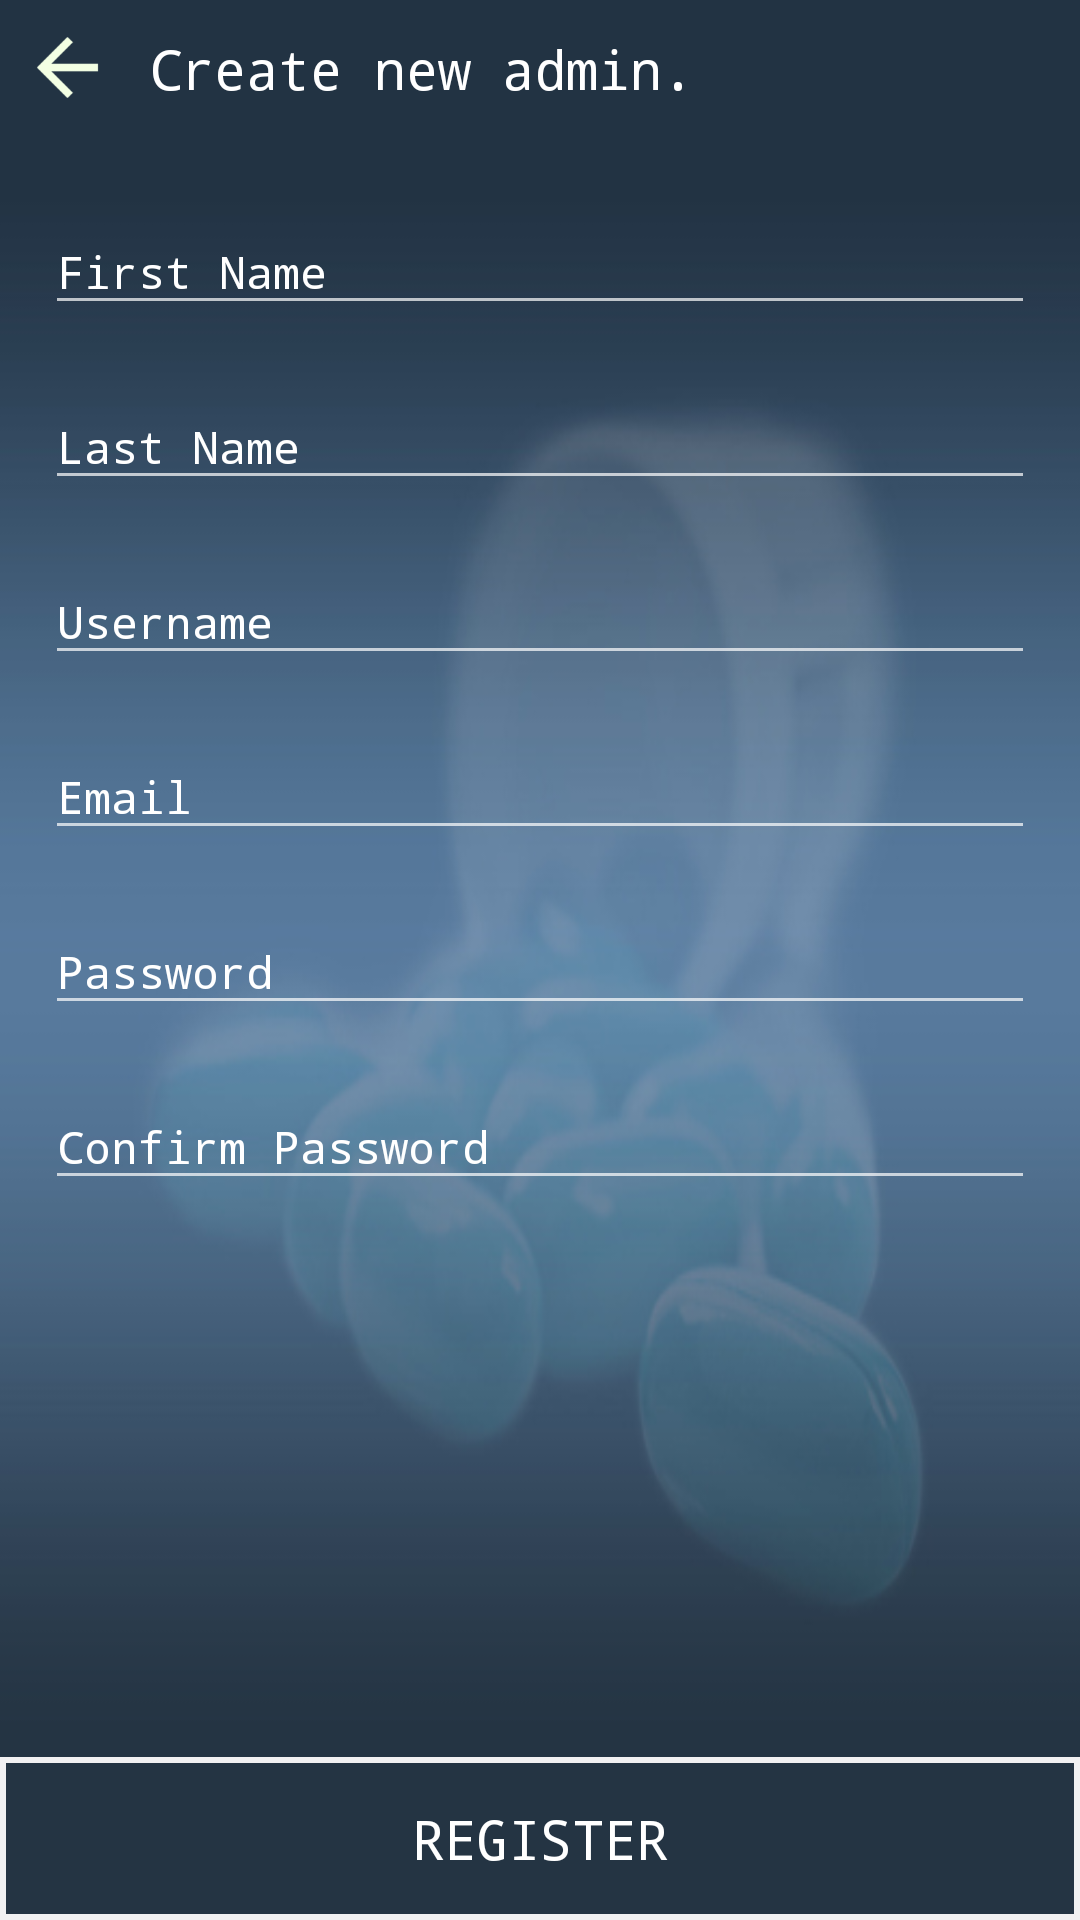

Layout XML and referenced resources for this Android screen:
<!-- AndroidManifest.xml: application theme Theme.AppCompat.NoActionBar -->
<!-- res/layout/activity_add_new_admin.xml -->
<?xml version="1.0" encoding="utf-8"?>
<RelativeLayout xmlns:android="http://schemas.android.com/apk/res/android"
    xmlns:tools="http://schemas.android.com/tools"
    android:id="@+id/activity_signup_page"
    android:layout_width="match_parent"
    android:layout_height="match_parent"
    android:background="@drawable/grad2"
    tools:context="com.example.example.PMO.register">

    <Button
        android:layout_width="35dp"
        android:layout_height="35dp"
        android:background="@mipmap/arrow_back"
        android:padding="10dp"
        android:fontFamily="monospace"
        android:id="@+id/cancel1"
        android:textStyle="normal|bold"
        android:layout_alignParentTop="true"
        android:layout_alignParentStart="true"
        android:layout_marginTop="5dp"
        android:layout_marginLeft="5dp"/>

    <TextView
        android:layout_width="wrap_content"
        android:layout_height="wrap_content"
        android:text="Create new admin."
        android:id="@+id/textView1"
        android:textSize="18sp"
        android:fontFamily="monospace"
        android:textColor="@color/white"
        android:textStyle="normal"
        android:layout_marginLeft="10dp"
        android:layout_alignBaseline="@id/cancel1"
        android:layout_toEndOf="@id/cancel1"
        />

<RelativeLayout
    android:layout_width="wrap_content"
    android:layout_height="wrap_content"
    android:layout_below="@id/textView1"
    android:layout_marginTop="15dp">

    <ScrollView
        android:layout_width="wrap_content"
        android:layout_height="wrap_content"
        android:layout_alignParentStart="true"
        android:layout_alignParentTop="true"
        android:fillViewport="true"
        android:scrollbars="vertical">
        <RelativeLayout
            android:layout_width="wrap_content"
            android:layout_height="wrap_content">
            <android.support.design.widget.TextInputLayout
                android:id="@+id/first_name_til"
                android:layout_width="match_parent"
                android:layout_height="wrap_content"
                android:layout_marginLeft="15dp"
                android:layout_marginRight="15dp"
                android:layout_marginTop="10dp"
                android:textColorHint="@color/white">

                <android.support.design.widget.TextInputEditText
                    android:id="@+id/first_name1"
                    style="@style/Base.V7.Widget.AppCompat.EditText"
                    android:layout_width="match_parent"
                    android:layout_height="wrap_content"
                    android:fontFamily="monospace"
                    android:hint="First Name"
                    android:paddingRight="180dp"
                    android:singleLine="true"
                    android:textColor="@color/black"
                    android:textColorHint="@color/warm_gray"
                    android:textSize="15sp" />
            </android.support.design.widget.TextInputLayout>

            <android.support.design.widget.TextInputLayout
                android:id="@+id/last_name_til"
                android:layout_width="match_parent"
                android:layout_height="wrap_content"
                android:layout_marginLeft="15dp"
                android:layout_marginRight="15dp"
                android:layout_marginTop="10dp"
                android:textColorHint="@color/white"
                android:layout_below="@id/first_name_til">

                <android.support.design.widget.TextInputEditText
                    android:id="@+id/last_name1"
                    style="@style/Base.V7.Widget.AppCompat.EditText"
                    android:layout_width="match_parent"
                    android:layout_height="wrap_content"
                    android:fontFamily="monospace"
                    android:hint="Last Name"
                    android:paddingRight="180dp"
                    android:singleLine="true"
                    android:textColor="@color/black"
                    android:textColorHint="@color/warm_gray"
                    android:textSize="15sp" />
            </android.support.design.widget.TextInputLayout>


            <android.support.design.widget.TextInputLayout
                android:id="@+id/username1_til"
                android:layout_width="match_parent"
                android:layout_height="wrap_content"
                android:layout_marginLeft="15dp"
                android:layout_marginRight="15dp"
                android:layout_marginTop="10dp"
                android:textColorHint="@color/white"
                android:layout_below="@id/last_name_til">

                <android.support.design.widget.TextInputEditText
                    android:id="@+id/username1"
                    style="@style/Base.V7.Widget.AppCompat.EditText"
                    android:layout_width="match_parent"
                    android:layout_height="wrap_content"
                    android:fontFamily="monospace"
                    android:hint="Username"
                    android:paddingRight="180dp"
                    android:singleLine="true"
                    android:textColor="@color/black"
                    android:textColorHint="@color/warm_gray"
                    android:textSize="15sp" />
            </android.support.design.widget.TextInputLayout>

            <android.support.design.widget.TextInputLayout
                android:id="@+id/email1_til"
                android:layout_width="match_parent"
                android:layout_height="wrap_content"
                android:layout_marginLeft="15dp"
                android:layout_marginRight="15dp"
                android:layout_marginTop="10dp"
                android:textColorHint="@color/white"
                android:layout_below="@id/username1_til">

                <android.support.design.widget.TextInputEditText
                    android:id="@+id/email1"
                    style="@style/Base.V7.Widget.AppCompat.EditText"
                    android:layout_width="match_parent"
                    android:layout_height="wrap_content"
                    android:fontFamily="monospace"
                    android:hint="Email"
                    android:paddingRight="180dp"
                    android:singleLine="true"
                    android:textColor="@color/black"
                    android:textColorHint="@color/warm_gray"
                    android:textSize="15sp" />
            </android.support.design.widget.TextInputLayout>

            <android.support.design.widget.TextInputLayout
                android:id="@+id/password1_til"
                android:layout_width="match_parent"
                android:layout_height="wrap_content"
                android:layout_marginLeft="15dp"
                android:layout_marginRight="15dp"
                android:layout_marginTop="10dp"
                android:textColorHint="@color/white"
                android:layout_below="@id/email1_til">

                <android.support.design.widget.TextInputEditText
                    android:id="@+id/password1"
                    style="@style/Base.V7.Widget.AppCompat.EditText"
                    android:layout_width="match_parent"
                    android:layout_height="wrap_content"
                    android:fontFamily="monospace"
                    android:hint="Password"
                    android:paddingRight="180dp"
                    android:singleLine="true"
                    android:textColor="@color/black"
                    android:textColorHint="@color/warm_gray"
                    android:textSize="15sp" />
            </android.support.design.widget.TextInputLayout>

            <android.support.design.widget.TextInputLayout
                android:id="@+id/confirm_pass_til"
                android:layout_width="match_parent"
                android:layout_height="wrap_content"
                android:layout_marginLeft="15dp"
                android:layout_marginRight="15dp"
                android:layout_marginTop="10dp"
                android:textColorHint="@color/white"
                android:layout_below="@id/password1_til">

                <android.support.design.widget.TextInputEditText
                    android:id="@+id/Confirm_pass1"
                    style="@style/Base.V7.Widget.AppCompat.EditText"
                    android:layout_width="match_parent"
                    android:layout_height="wrap_content"
                    android:fontFamily="monospace"
                    android:hint="Confirm Password"
                    android:paddingRight="180dp"
                    android:singleLine="true"
                    android:textColor="@color/black"
                    android:textColorHint="@color/warm_gray"
                    android:textSize="15sp" />
            </android.support.design.widget.TextInputLayout>
        </RelativeLayout>
    </ScrollView>


</RelativeLayout>


    <Button
        android:layout_width="match_parent"
        android:layout_height="wrap_content"
        android:background="@drawable/button_no_background_white_border"
        android:fontFamily="monospace"
        android:text="REGISTER"
        android:textSize="18dp"
        android:id="@+id/register_bttn"
        android:textStyle="normal"
        android:textColor="@color/white"
        android:paddingTop="15dp"
        android:paddingBottom="15dp"
        android:layout_alignParentBottom="true"
        android:layout_alignParentStart="true"
        />


</RelativeLayout>
<!-- resources referenced by this layout -->
<resources>
  <color name="black">#000</color>
  <color name="warm_gray">#BCBABE</color>
  <color name="white">#FFF</color>
  <!-- drawable button_no_background_white_border (drawable) -->
  <?xml version="1.0" encoding="utf-8"?>
  <selector xmlns:android="http://schemas.android.com/apk/res/android">
      <item android:state_pressed="false">
          <shape android:shape="rectangle">
              <corners android:radius="0dp" />
              <stroke
                  android:width="2dip"
                  android:color="@color/overcast" />
              <padding
                  android:bottom="1dp"
                  android:left="1dp"
                  android:right="1dp"
                  android:top="1dp" />
          </shape>
      </item>
  
      <item android:state_selected="true">
          <shape android:shape="rectangle">
              <corners android:radius="0dp" />
              <solid android:color="@color/light_blue" />
              <stroke
                  android:width="2dip"
                  android:color="@color/white" />
              <padding
                  android:bottom="2dp"
                  android:left="2dp"
                  android:right="2dp"
                  android:top="2dp" />
          </shape>
      </item>
  
      <item android:state_pressed="true">
          <shape android:shape="rectangle">
              <corners android:radius="0dp" />
              <solid android:color="@color/glacier_blue" />
              <stroke
                  android:width="2dip"
                  android:color="@color/overcast" />
              <padding
                  android:bottom="2dp"
                  android:left="2dp"
                  android:right="2dp"
                  android:top="2dp" />
          </shape>
      </item>
  </selector>
  <!-- drawable grad2: jpg bitmap (drawable-hdpi, 67772 bytes) -->
  <!-- mipmap arrow_back: png bitmap (mipmap-hdpi, 295 bytes) -->
  <color name="overcast">#F1F1F2</color>
  <color name="light_blue">#b2ebf2</color>
  <color name="glacier_blue">#1995AD</color>
</resources>
